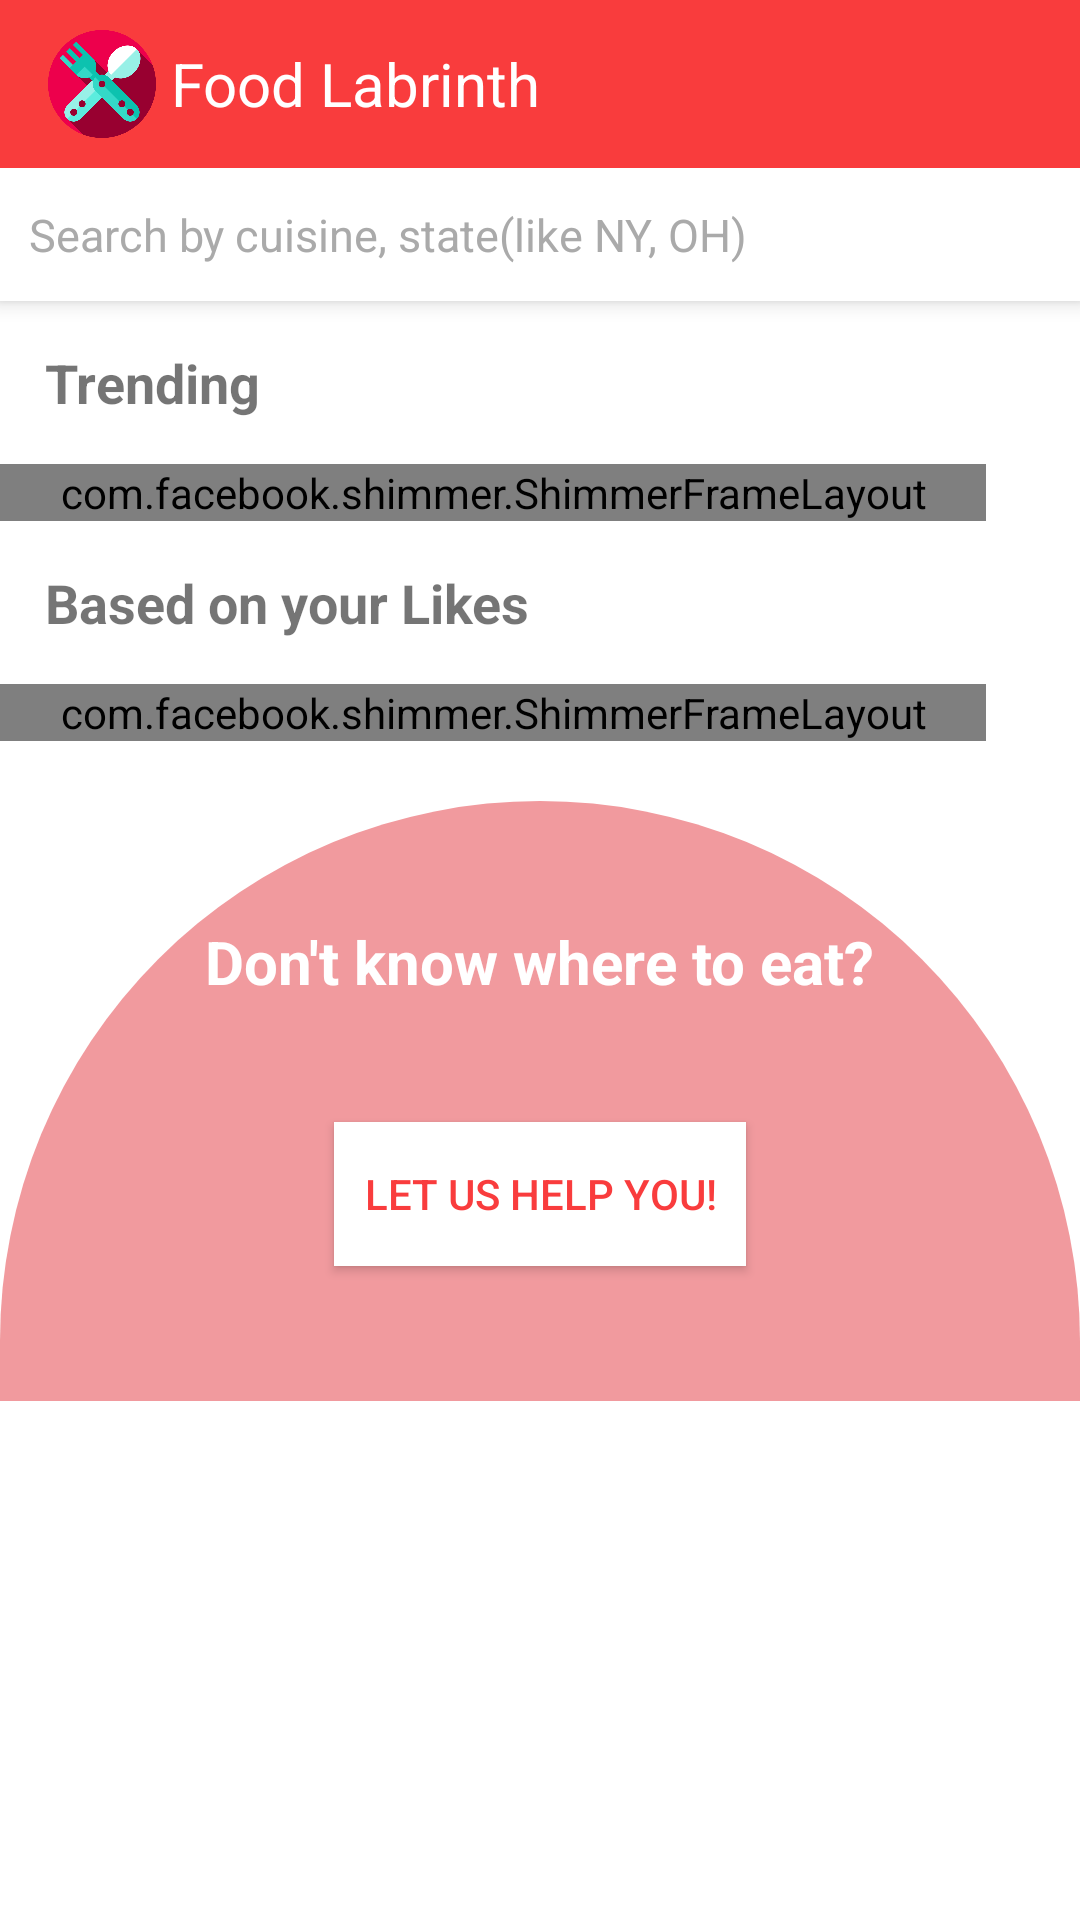

Reconstruct the res/layout file that produces this screen, plus the resources it refers to.
<!-- AndroidManifest.xml: application theme AppTheme -->
<!-- res/layout/fragment_home.xml -->
<?xml version="1.0" encoding="utf-8"?>
<androidx.coordinatorlayout.widget.CoordinatorLayout xmlns:android="http://schemas.android.com/apk/res/android"
    xmlns:app="http://schemas.android.com/apk/res-auto"
    xmlns:shimmer="http://schemas.android.com/apk/res-auto"
    xmlns:tools="http://schemas.android.com/tools"
    android:id="@+id/main_content"
    android:layout_width="match_parent"
    android:layout_height="match_parent"
    android:background="#fff"
    android:focusableInTouchMode="true">

    <com.google.android.material.appbar.AppBarLayout
        android:layout_width="match_parent"
        android:layout_height="wrap_content"
        android:theme="@style/ThemeOverlay.AppCompat.Dark">

        <androidx.appcompat.widget.Toolbar
            android:id="@+id/toolbar"
            android:layout_width="match_parent"
            android:layout_height="?attr/actionBarSize"
            android:background="@color/colorPrimary"
            app:layout_scrollFlags="scroll|enterAlways"
            app:popupTheme="@style/ThemeOverlay.AppCompat.Light">

            <RelativeLayout
                android:layout_width="match_parent"
                android:layout_height="match_parent">

                <ImageView
                    android:id="@+id/logo"
                    android:layout_width="36dp"
                    android:layout_height="36dp"
                    android:layout_centerVertical="true"
                    android:adjustViewBounds="true"
                    android:src="@drawable/logo" />

                <TextView
                    android:layout_width="wrap_content"
                    android:layout_height="wrap_content"
                    android:layout_centerVertical="true"
                    android:layout_marginStart="5dp"
                    android:layout_toEndOf="@+id/logo"
                    android:text="Food Labrinth"
                    android:textColor="#fff"
                    android:textSize="20sp" />

            </RelativeLayout>

        </androidx.appcompat.widget.Toolbar>

        <RelativeLayout
            android:id="@+id/search_layout"
            android:layout_width="match_parent"
            android:layout_height="match_parent"
            android:background="@color/colorPrimary"
            android:orientation="vertical"
            android:padding="@dimen/activity_horizontal_margin">

            <EditText
                android:id="@+id/searchview_homepage"
                android:layout_width="match_parent"
                android:layout_height="wrap_content"
                android:background="#fff"
                android:drawableLeft="@drawable/search"
                android:drawablePadding="22dp"
                android:gravity="left|center"
                android:hint="@string/search_hint"
                android:imeOptions="actionSearch"
                android:inputType="textCapSentences"
                android:padding="10dp"
                android:textColor="#000"
                android:textColorHint="@android:color/darker_gray"
                tools:ignore="RtlHardcoded" />

        </RelativeLayout>

    </com.google.android.material.appbar.AppBarLayout>

    <androidx.core.widget.NestedScrollView
        android:layout_width="match_parent"
        android:layout_height="wrap_content"
        android:layout_below="@+id/search_layout"
        app:layout_behavior="@string/appbar_scrolling_view_behavior">

        <LinearLayout
            android:orientation="vertical"
            android:layout_width="match_parent"
            android:layout_height="match_parent">

            <TextView
                android:id="@+id/trending_lbl"
                android:layout_width="wrap_content"
                android:layout_height="wrap_content"
                android:layout_margin="15dp"
                android:text="Trending"
                android:textSize="18sp"
                android:textStyle="bold" />

            <com.facebook.shimmer.ShimmerFrameLayout
                android:id="@+id/shimmer_view_container"
                android:layout_width="wrap_content"
                android:layout_height="wrap_content"
                android:layout_below="@+id/trending_lbl"
                android:paddingStart="20dp"
                android:paddingEnd="20dp"
                android:orientation="vertical"
                shimmer:duration="1000"
                tools:ignore="MissingConstraints">

                <LinearLayout
                    android:layout_width="match_parent"
                    android:layout_height="wrap_content"
                    android:orientation="vertical">

                    <include layout="@layout/recipe_placeholder_item" />
                </LinearLayout>

            </com.facebook.shimmer.ShimmerFrameLayout>


            <androidx.recyclerview.widget.RecyclerView
                android:id="@+id/trending_recyclerview"
                android:layout_width="match_parent"
                android:layout_height="wrap_content"
                android:layout_below="@+id/trending_lbl"
                android:clipToPadding="false"
                android:orientation="horizontal"
                android:paddingStart="20dp"
                android:paddingEnd="20dp"
                app:layoutManager="androidx.recyclerview.widget.LinearLayoutManager" />

            <TextView
                android:id="@+id/likes_lbl"
                android:layout_width="match_parent"
                android:layout_height="wrap_content"
                android:layout_below="@id/trending_recyclerview"
                android:layout_margin="15dp"
                android:text="Based on your Likes"
                android:textSize="18sp"
                android:textStyle="bold" />

            <com.facebook.shimmer.ShimmerFrameLayout
                android:id="@+id/likeShimmer"
                android:layout_width="wrap_content"
                android:layout_height="wrap_content"
                android:layout_below="@+id/likes_lbl"
                android:paddingStart="20dp"
                android:paddingEnd="20dp"
                android:orientation="vertical"
                shimmer:duration="1000"
                tools:ignore="MissingConstraints">

                <LinearLayout
                    android:layout_width="match_parent"
                    android:layout_height="wrap_content"
                    android:orientation="vertical">

                    <include layout="@layout/recipe_placeholder_item" />
                    <include layout="@layout/recipe_placeholder_item" />
                    <include layout="@layout/recipe_placeholder_item" />

                </LinearLayout>

            </com.facebook.shimmer.ShimmerFrameLayout>

            <androidx.recyclerview.widget.RecyclerView
                android:id="@+id/likes_recyclerview"
                android:layout_width="match_parent"
                android:layout_height="wrap_content"
                android:layout_below="@+id/likes_lbl"
                android:clipToPadding="false"
                android:orientation="vertical"
                android:paddingStart="20dp"
                android:paddingEnd="20dp"
                app:layoutManager="androidx.recyclerview.widget.LinearLayoutManager" />

            <RelativeLayout
                android:layout_width="match_parent"
                android:layout_height="wrap_content"
                android:layout_below="@id/likes_recyclerview"
                android:layout_marginTop="20dp"

                android:background="@drawable/semicircle"
                android:backgroundTint="@color/colorAccent">

                <TextView
                    android:id="@+id/notdecided_lbl"
                    android:layout_width="wrap_content"
                    android:layout_height="wrap_content"
                    android:layout_centerHorizontal="true"
                    android:layout_margin="40dp"
                    android:text="Don't know where to eat?"
                    android:textColor="#fff"
                    android:textSize="20sp"
                    android:textStyle="bold" />

                <Button
                    android:id="@+id/notDecided_btn"
                    style="@style/Widget.AppCompat.Button.Colored"
                    android:layout_width="wrap_content"
                    android:layout_height="wrap_content"
                    android:layout_below="@+id/notdecided_lbl"
                    android:layout_centerHorizontal="true"
                    android:background="#fff"
                    android:padding="10dp"
                    android:text="Let us Help You!"
                    android:textColor="@color/colorPrimary" />

            </RelativeLayout>


        </LinearLayout>

    </androidx.core.widget.NestedScrollView>


</androidx.coordinatorlayout.widget.CoordinatorLayout>
<!-- res/layout/recipe_placeholder_item.xml (included above) -->
<?xml version="1.0" encoding="utf-8"?>
<RelativeLayout xmlns:android="http://schemas.android.com/apk/res/android"
    android:layout_width="match_parent"
    android:layout_height="196dp"
    android:padding="16dp">

    <View
        android:id="@+id/thumbnail"
        android:layout_width="130dp"
        android:layout_height="180dp"
        android:layout_marginRight="16dp"
        android:background="#dddddd" />

    <View
        android:id="@+id/name"
        android:layout_width="150dp"
        android:layout_height="10dp"
        android:layout_marginBottom="10dp"
        android:layout_toRightOf="@id/thumbnail"
        android:background="#dddddd" />

    <View
        android:id="@+id/one"
        android:layout_width="100dp"
        android:layout_height="10dp"
        android:layout_below="@id/name"
        android:layout_marginBottom="10dp"
        android:layout_toRightOf="@id/thumbnail"
        android:background="#dddddd" />

    <View
        android:id="@+id/rate"
        android:layout_width="150dp"
        android:layout_height="10dp"
        android:layout_marginBottom="10dp"
        android:layout_toRightOf="@id/thumbnail"
        android:layout_below="@+id/one"
        android:background="#dddddd" />

    <View
        android:id="@+id/value"
        android:layout_width="150dp"
        android:layout_height="10dp"
        android:layout_marginBottom="10dp"
        android:layout_toRightOf="@id/thumbnail"
        android:layout_below="@+id/rate"
        android:background="#dddddd" />

    <View
        android:layout_width="100dp"
        android:layout_height="10dp"
        android:layout_alignParentBottom="true"
        android:layout_alignParentEnd="true"
        android:layout_marginBottom="10dp"
        android:background="#dddddd" />


</RelativeLayout>
<!-- resources referenced by this layout -->
<resources>
  <color name="colorAccent">#f19a9e</color>
  <color name="colorPrimary">#f93c3d</color>
  <!-- drawable logo: png bitmap (drawable, 43746 bytes) -->
  <!-- drawable semicircle (drawable) -->
  <?xml version="1.0" encoding="utf-8"?>
  <shape
      xmlns:android="http://schemas.android.com/apk/res/android"
      android:shape="rectangle">
      <solid android:color="#fff"/>
      <size
          android:width="0dp"
          android:height="200dp"/>
      <corners
          android:topLeftRadius="300dp"
          android:topRightRadius="300dp"/>
  </shape>
  <string name="search_hint"><font size="15">Search by cuisine, state(like NY, OH)</font></string>
  <style name="AppTheme" parent="Theme.AppCompat.Light.NoActionBar">
          
          <item name="colorPrimary">@color/colorPrimary</item>
          <item name="colorPrimaryDark">@color/colorPrimaryDark</item>
          <item name="colorAccent">@color/colorAccent</item>
      </style>
  <color name="colorPrimaryDark">#d82836</color>
</resources>
